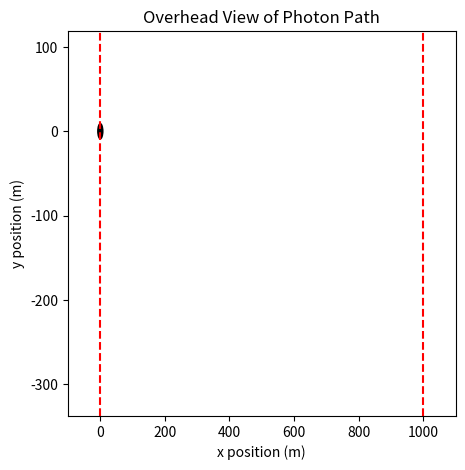

Python code for this plot:
import numpy as np
import matplotlib.pyplot as plt
import matplotlib.animation as animation

distance = 1000.0
cross_section = 6.652 * 10 ** (-25)
density = 10 ** 20
mfp = (1 /(cross_section * density)) / 100
x = 0.0
y = 0.0
time = 0.0
c = 3.0 * 10**8
x_vals = np.array(x)
y_vals = np.array(y)
t_vals = np.array(time)

rng = np.random.default_rng() 

free_path = -mfp * np.log(rng.random())
free_path = min(free_path, distance)

x += free_path
time += free_path / c

x_vals = np.append(x_vals,x)
y_vals = np.append(y_vals, y)
t_vals = np.append(t_vals,time)

while (x < distance) and (x >= 0.0):

  free_path = -mfp * np.log(rng.random())

  cos_theta = rng.uniform(-1.0,1.0)
  phi = rng.random() * 2 * np.pi

  x += free_path * cos_theta
  y += free_path * (1 - cos_theta**2)**0.5 * np.cos(phi)
  time += free_path / c

  x_vals = np.append(x_vals,x)
  y_vals = np.append(y_vals,y)
  t_vals = np.append(t_vals,time)

if (x_vals[-1] > 1000):
  extra_dist_x = x_vals[-1] - 1000.0
  extra_t = (extra_dist_x / (x_vals[-1] - x_vals[-2])) * (t_vals[-1] - t_vals[-2])
  extra_dist_y = (extra_dist_x / (x_vals[-1] - x_vals[-2])) * (y_vals[-1] - y_vals[-2])

  x_vals[-1] = x_vals[-1] - extra_dist_x
  t_vals[-1] = t_vals[-1] - extra_t
  y_vals[-1] = y_vals[-1] - extra_dist_y

elif (x_vals[-1] < 0):
  extra_dist_x = -x_vals[-1]
  extra_t = (extra_dist_x / (x_vals[-2] - x_vals[-1])) * (t_vals[-1] - t_vals[-2])
  extra_dist_y = (extra_dist_x / (x_vals[-2] - x_vals[-1])) * (y_vals[-1] - y_vals[-2])
  
  x_vals[-1] = x_vals[-1] + extra_dist_x
  t_vals[-1] = t_vals[-1] - extra_t
  y_vals[-1] = y_vals[-1] - extra_dist_y



fig = plt.figure(figsize=(5,5))
ax = plt.axes(xlim=(-100, 1100), ylim=(min(y_vals)-100, max(y_vals)+100))

photon=plt.Circle((0,0),radius=10,facecolor='black')
ax.add_patch(photon)
path_line, = ax.plot([], [], 'b-', linewidth=1)
ax.axvline(0, color='red', linestyle='--')
ax.axvline(distance, color='red', linestyle='--')
# ax.set_aspect('equal', adjustable='box')
# ^ Optional setting to turn the axis scales equal

ax.set_xlabel("x position (m)")
ax.set_ylabel("y position (m)")
ax.set_title("Overhead View of Photon Path")

def init():
  photon.center = (0.0, 0.0)
  path_line.set_data([], [])
  return photon, path_line

ideal_time_step = 100.0*10**(-7) / 500
frames = int(t_vals[-1]/ideal_time_step)
time_step = t_vals[-1] / (frames - 1)

def animate(j):
  i = 0
  while ((i < len(t_vals)-2)) and ((j * time_step) >= t_vals[i+1]):
    i += 1
  vel_x = (x_vals[i+1] - x_vals[i]) / (t_vals[i+1] - t_vals[i])
  vel_y = (y_vals[i+1] - y_vals[i]) / (t_vals[i+1] - t_vals[i])
  t = j * time_step - t_vals[i]
  x = x_vals[i] + vel_x * t
  y = y_vals[i] + vel_y * t
  photon.center = (x, y)

  path_line.set_data(list(x_vals[:i+1]) + [x], list(y_vals[:i+1]) + [y])

  return photon, path_line

ani = animation.FuncAnimation(fig, animate, init_func=init, frames=frames, interval=20, blit=False)

if x_vals[-1] <= 1.0:
  print("The photon was reflected backwards out of the slab in", t_vals[-1], "seconds")

if x_vals[-1] >= 999.0:
  print("The photon passed through the slab in ", t_vals[-1], "seconds")

plt.show()
